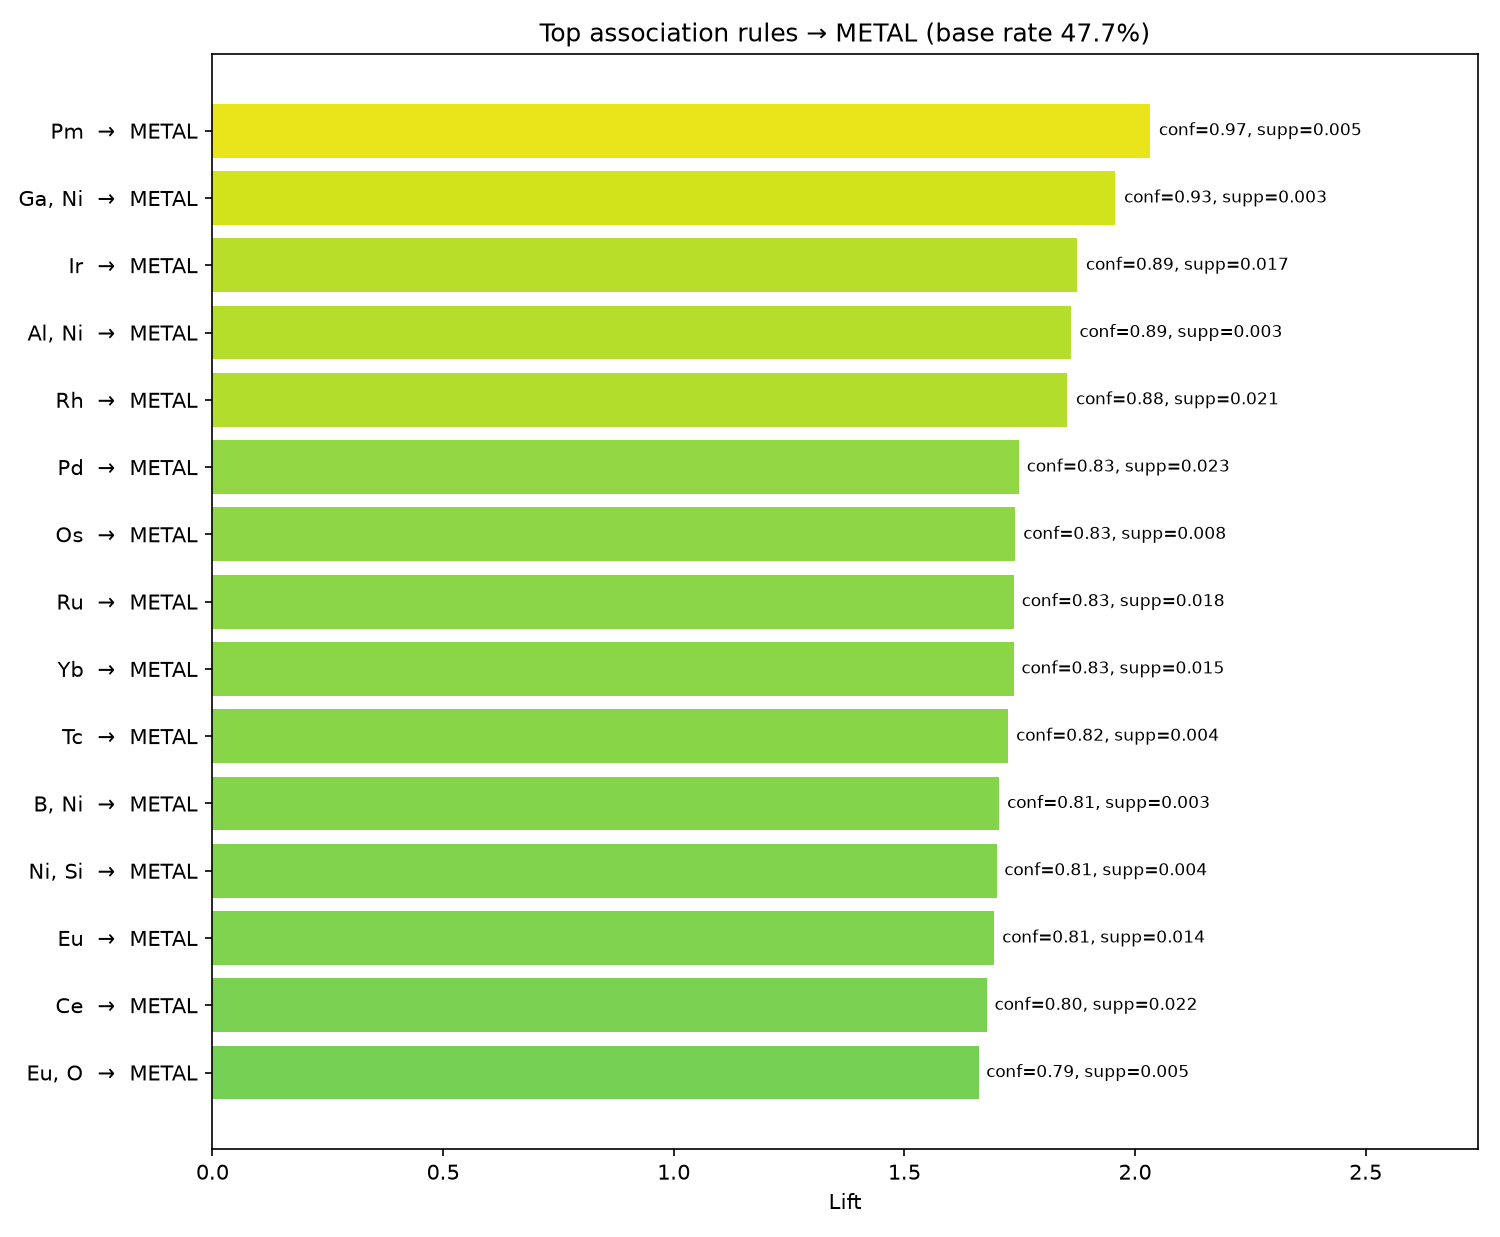

Values plotted in this chart, from the file beside it:
antecedents, consequents, support, confidence, lift, leverage, conviction
Pm, METAL, 0.005101, 0.9681, 2.031, 0.00259, 16.43
Ga, Ni, METAL, 0.003216, 0.9326, 1.957, 0.001572, 7.764
Ir, METAL, 0.01658, 0.8935, 1.875, 0.007738, 4.916
Al, Ni, METAL, 0.003242, 0.8869, 1.861, 0.0015, 4.629
Rh, METAL, 0.02132, 0.8834, 1.854, 0.009819, 4.488
Pd, METAL, 0.02326, 0.833, 1.748, 0.009953, 3.135
Os, METAL, 0.007787, 0.8294, 1.74, 0.003313, 3.069
Ru, METAL, 0.01826, 0.8279, 1.737, 0.007749, 3.041
Yb, METAL, 0.01525, 0.8276, 1.737, 0.006469, 3.036
Tc, METAL, 0.003642, 0.8222, 1.725, 0.001531, 2.943
B, Ni, METAL, 0.003087, 0.8129, 1.706, 0.001277, 2.798
Ni, Si, METAL, 0.003745, 0.8101, 1.7, 0.001542, 2.756
Eu, METAL, 0.01434, 0.8079, 1.695, 0.005879, 2.724
Ce, METAL, 0.02186, 0.8001, 1.679, 0.008841, 2.618
Eu, O, METAL, 0.00461, 0.7916, 1.661, 0.001835, 2.511
Pt, METAL, 0.01649, 0.7854, 1.648, 0.006484, 2.439
Cu, Sr, METAL, 0.004133, 0.7692, 1.614, 0.001572, 2.268
Au, METAL, 0.01622, 0.7472, 1.568, 0.005875, 2.07
B, Co, METAL, 0.003048, 0.7398, 1.552, 0.001084, 2.012
Co, Fe, METAL, 0.003706, 0.7247, 1.521, 0.001269, 1.902
Co, Si, METAL, 0.003009, 0.7236, 1.518, 0.001027, 1.894
Tm, METAL, 0.0124, 0.7191, 1.509, 0.004181, 1.863
Hf, METAL, 0.01005, 0.7086, 1.487, 0.00329, 1.796
Ni, METAL, 0.04614, 0.6999, 1.469, 0.01472, 1.744
Ho, METAL, 0.01481, 0.6956, 1.46, 0.004664, 1.719
Th, METAL, 0.007129, 0.6943, 1.457, 0.002236, 1.712
Tb, METAL, 0.01384, 0.6934, 1.455, 0.004329, 1.707
Dy, METAL, 0.01492, 0.6912, 1.45, 0.004632, 1.695
Er, METAL, 0.01514, 0.685, 1.437, 0.004605, 1.662
Lu, METAL, 0.01125, 0.6757, 1.418, 0.003315, 1.614
Ba, Cu, METAL, 0.004869, 0.6696, 1.405, 0.001404, 1.584
Sm, METAL, 0.017, 0.6626, 1.39, 0.004772, 1.552
Pr, METAL, 0.01702, 0.6616, 1.388, 0.004761, 1.547
Ge, METAL, 0.03119, 0.6522, 1.368, 0.008398, 1.505
O, Ru, METAL, 0.003655, 0.6345, 1.331, 0.0009098, 1.432
Co, METAL, 0.03984, 0.631, 1.324, 0.009751, 1.419
Ga, METAL, 0.02622, 0.6254, 1.312, 0.006238, 1.397
U, METAL, 0.01316, 0.615, 1.29, 0.002962, 1.359
Re, METAL, 0.006638, 0.6112, 1.282, 0.001462, 1.346
Sc, METAL, 0.01184, 0.6045, 1.268, 0.002506, 1.323
Cu, METAL, 0.04578, 0.6044, 1.268, 0.009685, 1.323
Nd, METAL, 0.01729, 0.6021, 1.263, 0.003604, 1.315
In, METAL, 0.02179, 0.6008, 1.261, 0.004504, 1.311
Zr, METAL, 0.01479, 0.6001, 1.259, 0.003044, 1.309
Hg, METAL, 0.01081, 0.5974, 1.254, 0.002187, 1.3
Y, METAL, 0.02056, 0.5923, 1.243, 0.004016, 1.284
Al, METAL, 0.03368, 0.5829, 1.223, 0.006145, 1.255
